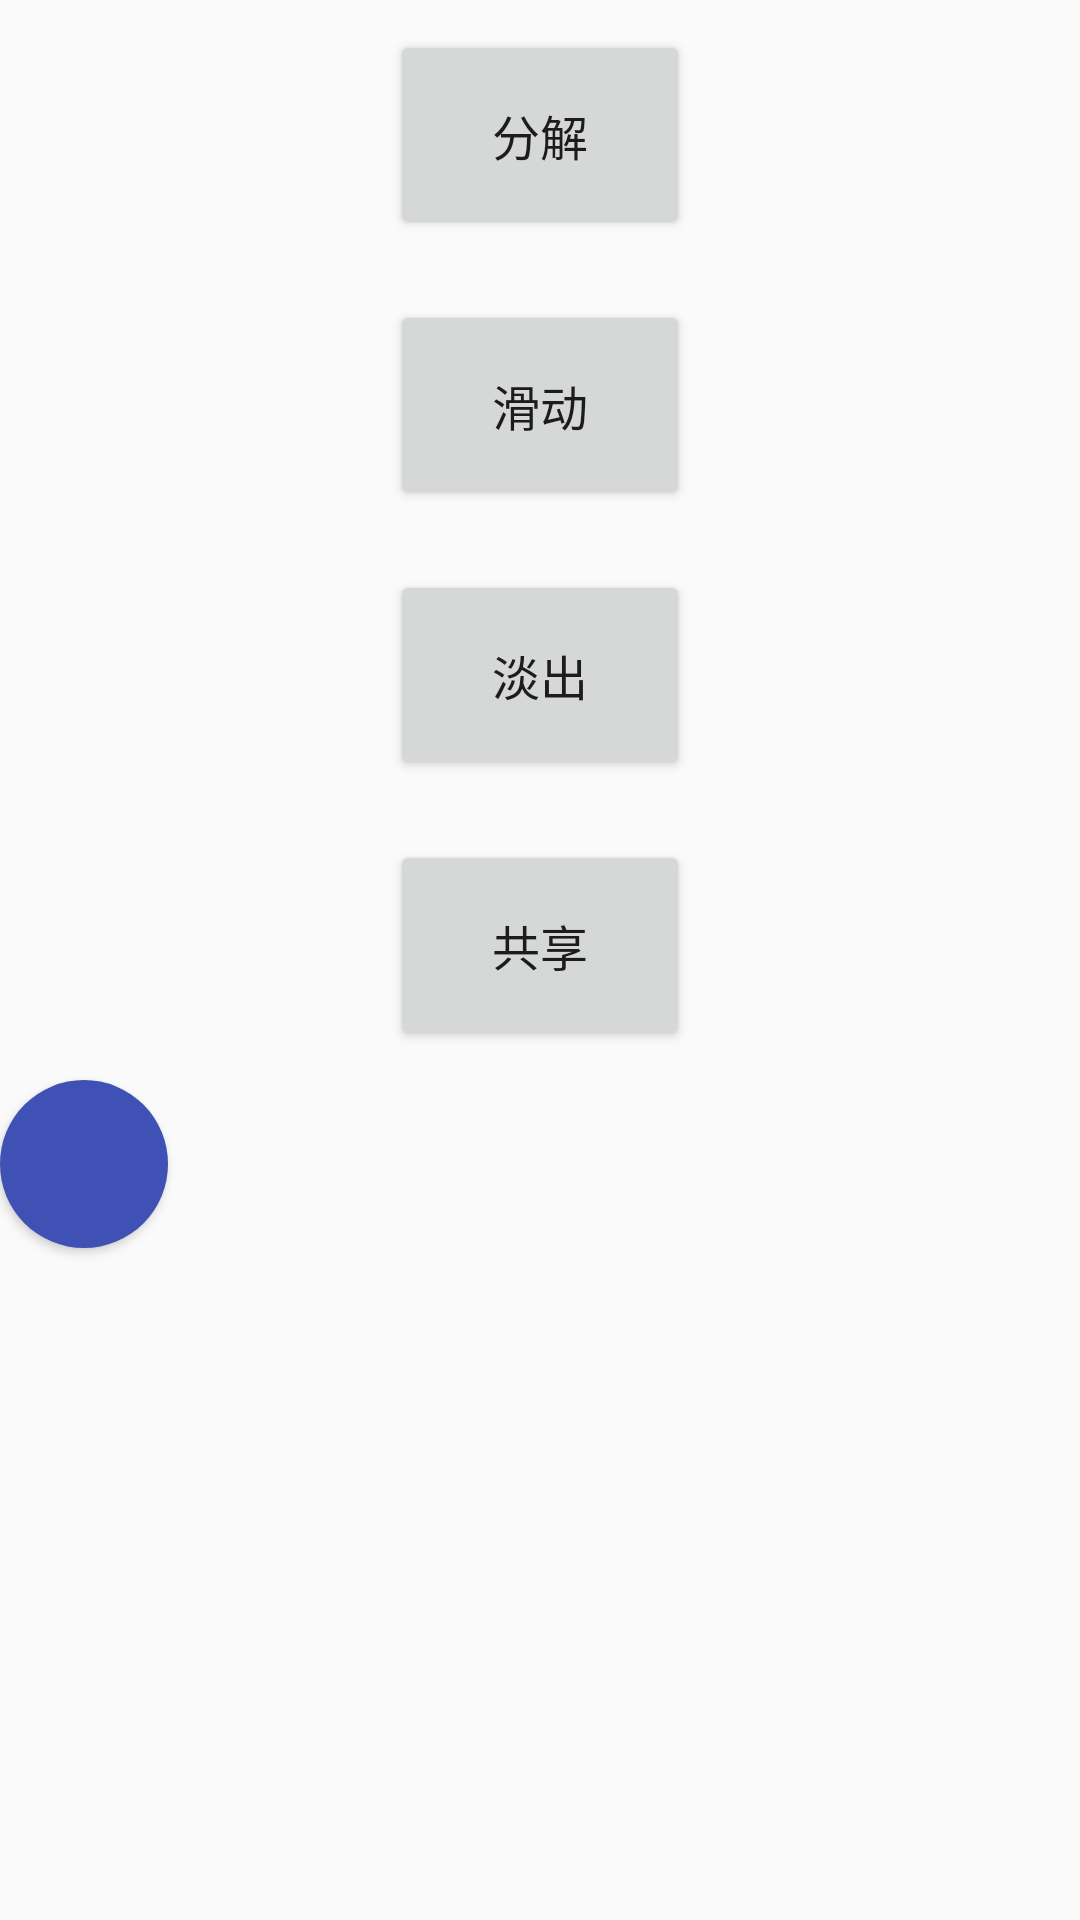

Produce the Android XML layout that renders to this screen, including the resource entries it uses.
<!-- AndroidManifest.xml: application theme AppTheme -->
<!-- res/layout/activity_skip_a.xml -->
<?xml version="1.0" encoding="utf-8"?>
<LinearLayout
    xmlns:android="http://schemas.android.com/apk/res/android"
    android:orientation="vertical"
    android:layout_width="match_parent"
    android:layout_height="match_parent"
    >

  <Button
      style="@style/LinearLayout.SingleButton.Skip"
      android:onClick="explode"
      android:text="@string/btn_text_explode"
      />

  <Button
      style="@style/LinearLayout.SingleButton.Skip"
      android:onClick="slide"
      android:text="@string/btn_text_slide"
      />

  <Button
      style="@style/LinearLayout.SingleButton.Skip"
      android:onClick="fade"
      android:text="@string/btn_text_fade"
      />

  <Button
      style="@style/LinearLayout.SingleButton.Skip"
      android:onClick="share"
      android:text="@string/btn_text_share"
      />

  <Button
      android:id="@+id/btn_skip_fab"
      style="@style/SkipButtonFab"
      />
</LinearLayout>
<!-- resources referenced by this layout -->
<resources>
  <string name="btn_text_explode">分解</string>
  <string name="btn_text_fade">淡出</string>
  <string name="btn_text_share">共享</string>
  <string name="btn_text_slide">滑动</string>
  <style name="LinearLayout.SingleButton.Skip">
      <item name="android:height">70dp</item>
      <item name="android:layout_width">100dp</item>
    </style>
  <style name="SkipButtonFab">
      <item name="android:layout_height">56dp</item>
      <item name="android:layout_width">56dp</item>
      <item name="android:elevation">5dp</item>
      <item name="android:background">@drawable/shape_oval_round</item>
      <item name="android:transitionName">@string/btn_text_fab</item>
    </style>
  <style name="AppTheme" parent="Theme.AppCompat.Light.DarkActionBar">
      
      <item name="colorPrimary">@color/colorPrimary</item>
      <item name="colorPrimaryDark">@color/colorPrimaryDark</item>
      <item name="colorAccent">@color/colorAccent</item>
      <item name="android:textSize">16sp</item>
    </style>
  <!-- drawable shape_oval_round (drawable) -->
  <?xml version="1.0" encoding="utf-8"?>
  <shape
      xmlns:android="http://schemas.android.com/apk/res/android"
      android:shape="oval">
    <solid android:color="@color/colorPrimary" />
    <size android:height="56dp" android:width="56dp" />
  
  </shape>
  <string name="btn_text_fab">组合</string>
  <color name="colorPrimary">#3F51B5</color>
  <color name="colorPrimaryDark">#303F9F</color>
  <color name="colorAccent">#FF4081</color>
</resources>
